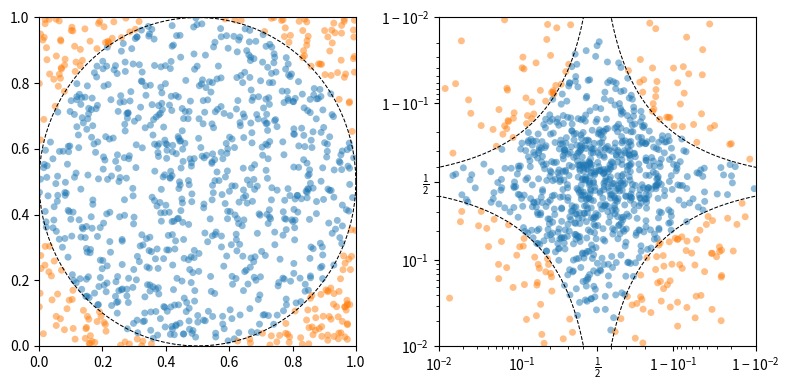

Write Python code to recreate this figure.
# ----------------------------------------------------------------------------
# Title:   Scientific Visualisation - Python & Matplotlib
# Author:  Nicolas P. Rougier
# License: BSD
# ----------------------------------------------------------------------------
import numpy as np
import matplotlib.pyplot as plt
import matplotlib.colors as colors
from matplotlib.ticker import NullFormatter

X = np.random.uniform(0, 1, 1000)
Y = np.random.uniform(0, 1, 1000)
S = np.sqrt((X - 0.5) ** 2 + (Y - 0.5) ** 2)
C = np.ones((1000, 4)) * colors.to_rgba("C0")
C[S > 0.5] = colors.to_rgba("C1")

figure = plt.figure(figsize=(8, 4))

# Linear scale
ax = plt.subplot(1, 2, 1, xlim=(0, 1), ylim=(0, 1))
ax.scatter(X, Y, s=25, facecolor=C, edgecolor="none", alpha=0.5)
T = np.linspace(0, 2 * np.pi, 100)
X2 = 0.5 + 0.5 * np.cos(T)
Y2 = 0.5 + 0.5 * np.sin(T)
ax.plot(X2, Y2, color="black", linestyle="--", linewidth=0.75)

#
ax = plt.subplot(1, 2, 2, xlim=(0.01, 0.99), ylim=(0.01, 0.99))
ax.set_xscale("logit")
ax.set_yscale("logit")
ax.scatter(X, Y, s=25, facecolor=C, edgecolor="none", alpha=0.5)
ax.yaxis.set_minor_formatter(NullFormatter())
ax.xaxis.set_minor_formatter(NullFormatter())
T = np.linspace(0, 2 * np.pi, 256)
X2 = 0.5 + 0.5 * np.cos(T)
Y2 = 0.5 + 0.5 * np.sin(T)
ax.plot(X2, Y2, color="black", linestyle="--", linewidth=0.75)


# Show
plt.tight_layout()
# plt.savefig("scale-logit.pdf")
plt.show()
